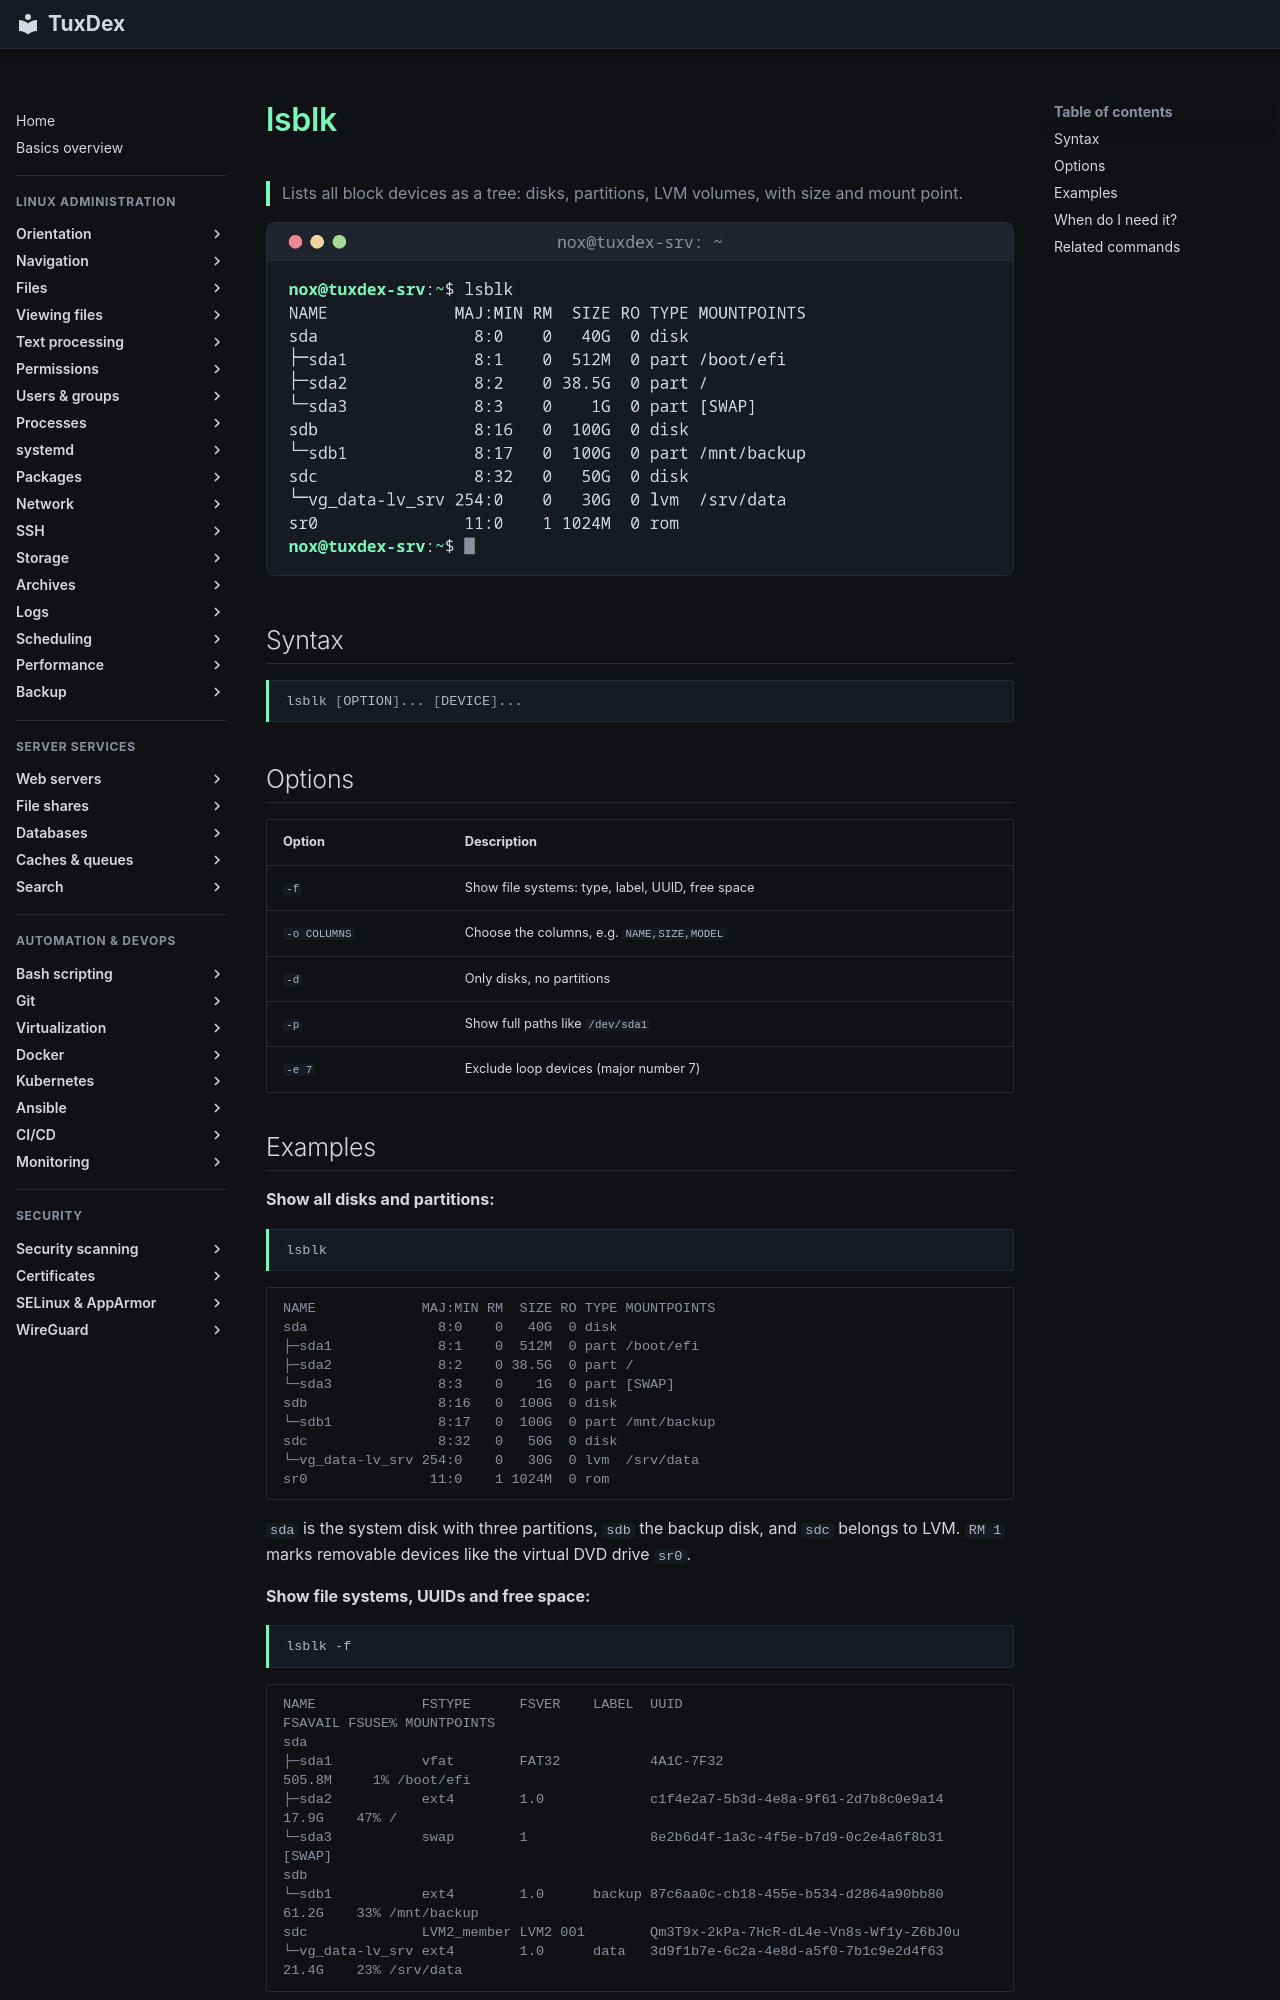

repository: Noxisan/tuxcodex · page: 13-disks-storage/lsblk.en/index.html · generator: mkdocs

# lsblk

> Lists all block devices as a tree: disks, partitions, LVM volumes, with size and mount point.

![lsblk output](../assets/screenshots/13-disks-storage/lsblk.png)

## Syntax

```bash
lsblk [OPTION]... [DEVICE]...
```

## Options

| Option | Description |
|--------|-------------|
| `-f` | Show file systems: type, label, UUID, free space |
| `-o COLUMNS` | Choose the columns, e.g. `NAME,SIZE,MODEL` |
| `-d` | Only disks, no partitions |
| `-p` | Show full paths like `/dev/sda1` |
| `-e 7` | Exclude loop devices (major number 7) |
